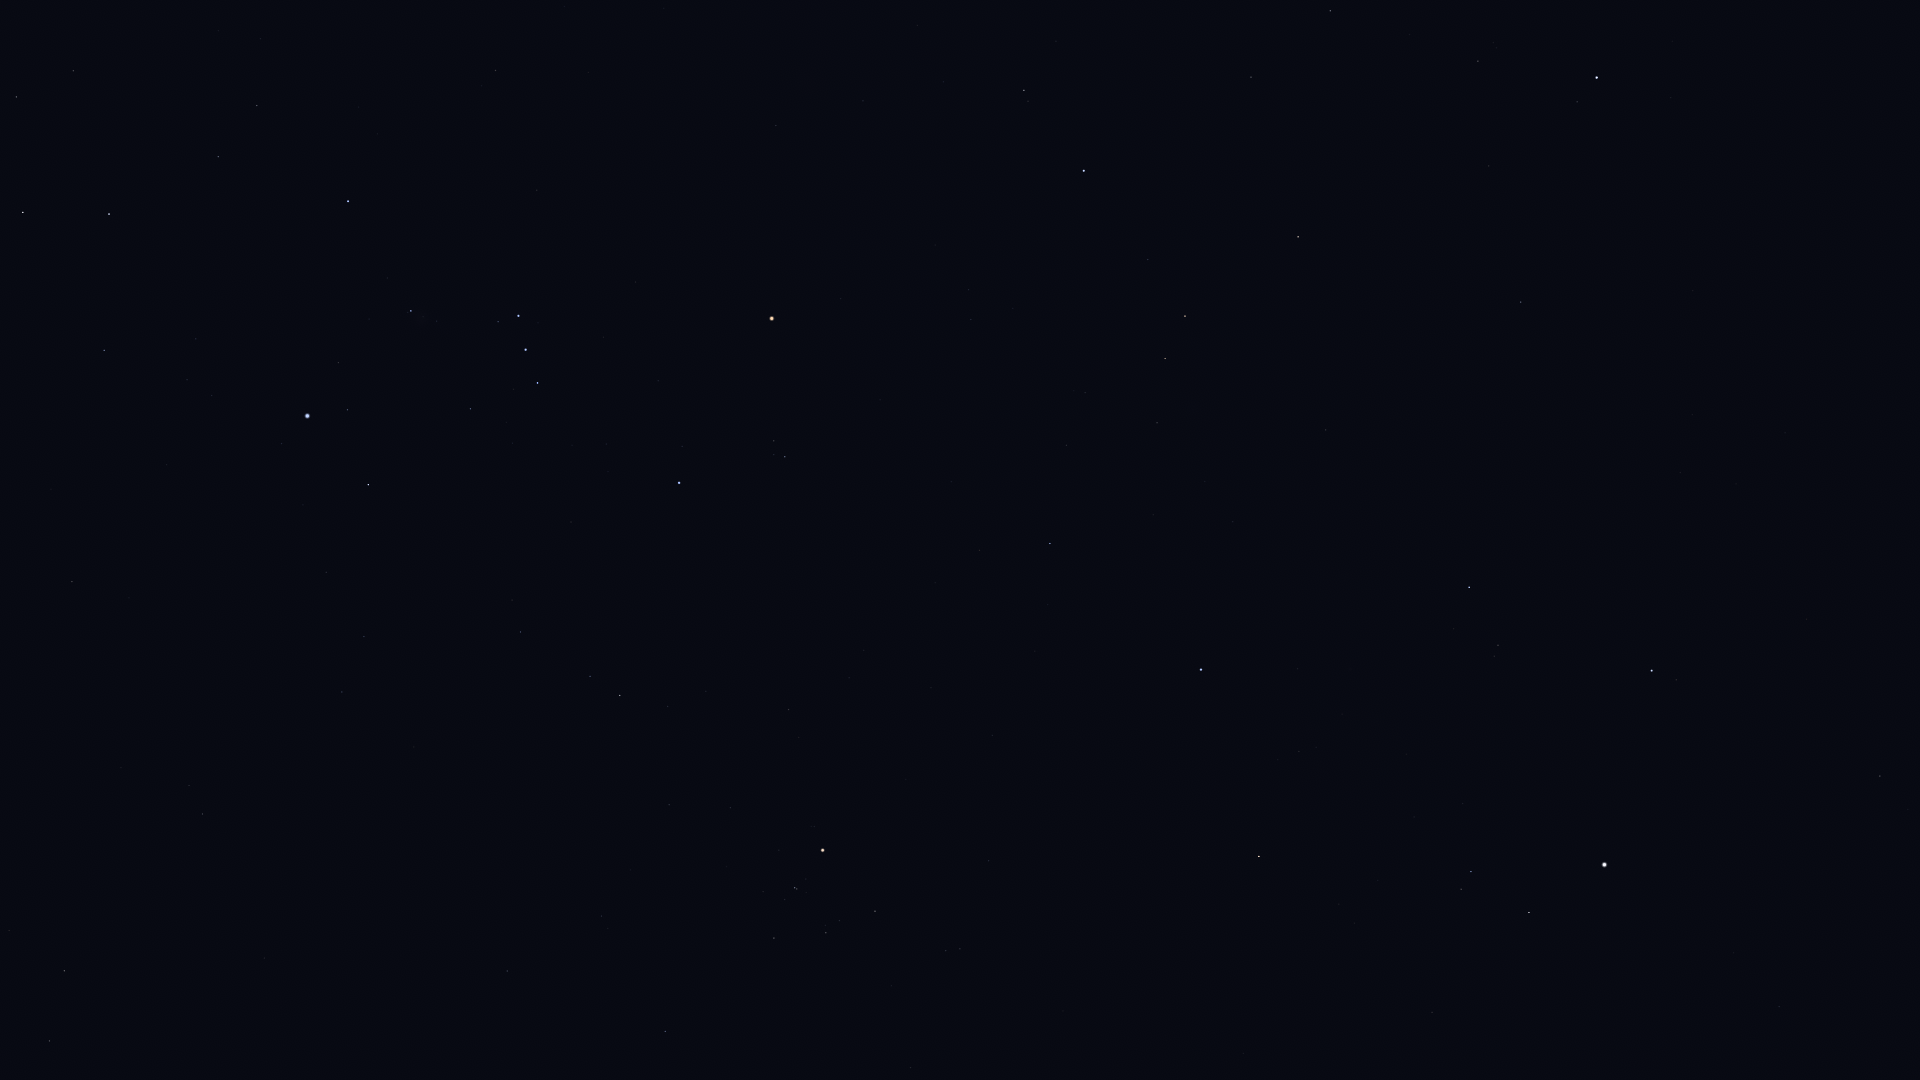

The table this chart was drawn from, first rows:
Star_ID, Name, X, Y
16537, Ran, 49, 1041
17378, Rana, 64, 971
18724, HIP 18724, 665, 1032
19587, Beid, 202, 814
19849, Keid, 189, 786
20205, Prima Hyadum, 774, 938
20455, Secunda Hyadum, 826, 933
20648, HIP 20648, 839, 921
20889, Ain, 875, 911
20894, Chamukuy, 795, 888
21109, Hoggar, 526, 787
21421, Aldebaran, 823, 850
21444, HIP 21444, 342, 692
21594, Sceptrum, 72, 582
21881, HIP 21881, 989, 861
22109, HIP 22109, 364, 637
22449, Tabit, 620, 696
22701, HIP 22701, 326, 572
22730, HIP 22730, 520, 638
23015, Hassaleh, 1259, 857
23416, Almaaz, 1529, 913
23453, Saclateni, 1461, 889
23767, Haedus, 1471, 872
23875, Cursa, 368, 485
24244, HIP 24244, 212, 396
24305, HIP 24305, 104, 350
24327, HIP 24327, 187, 380
24436, Rigel, 307, 416
24608, Capella, 1604, 865
24845, HIP 24845, 196, 339
24873, HIP 24873, 218, 345
25336, Bellatrix, 679, 483
25428, Elnath, 1201, 670
25606, Nihal, 23, 213
25930, Mintaka, 537, 383
25985, Arneb, 109, 214
26207, Meissa, 785, 457
26241, Hatysa, 411, 311
26311, Alnilam, 526, 350
26451, Tianguan, 1050, 544
26727, Alnitak, 518, 316
27288, HIP 27288, 218, 157
27366, Saiph, 348, 201
27913, HIP 27913, 1066, 445
27989, Betelgeuse, 772, 319
28103, HIP 28103, 257, 106
28360, Menkalinan, 1652, 671
28380, Mahasim, 1469, 587
28614, HIP 28614, 841, 299
28716, HIP 28716, 1085, 393
28734, HIP 28734, 1157, 423
28910, HIP 28910, 260, 39
29038, HIP 29038, 971, 320
29426, HIP 29426, 969, 290
29434, HIP 29434, 1013, 309
29651, HIP 29651, 495, 71
29655, HIP 29655, 1165, 359
30343, HIP 30343, 1185, 316
30419, HIP 30419, 776, 126
30665, HIP 30665, 980, 197
... 16 more rows
